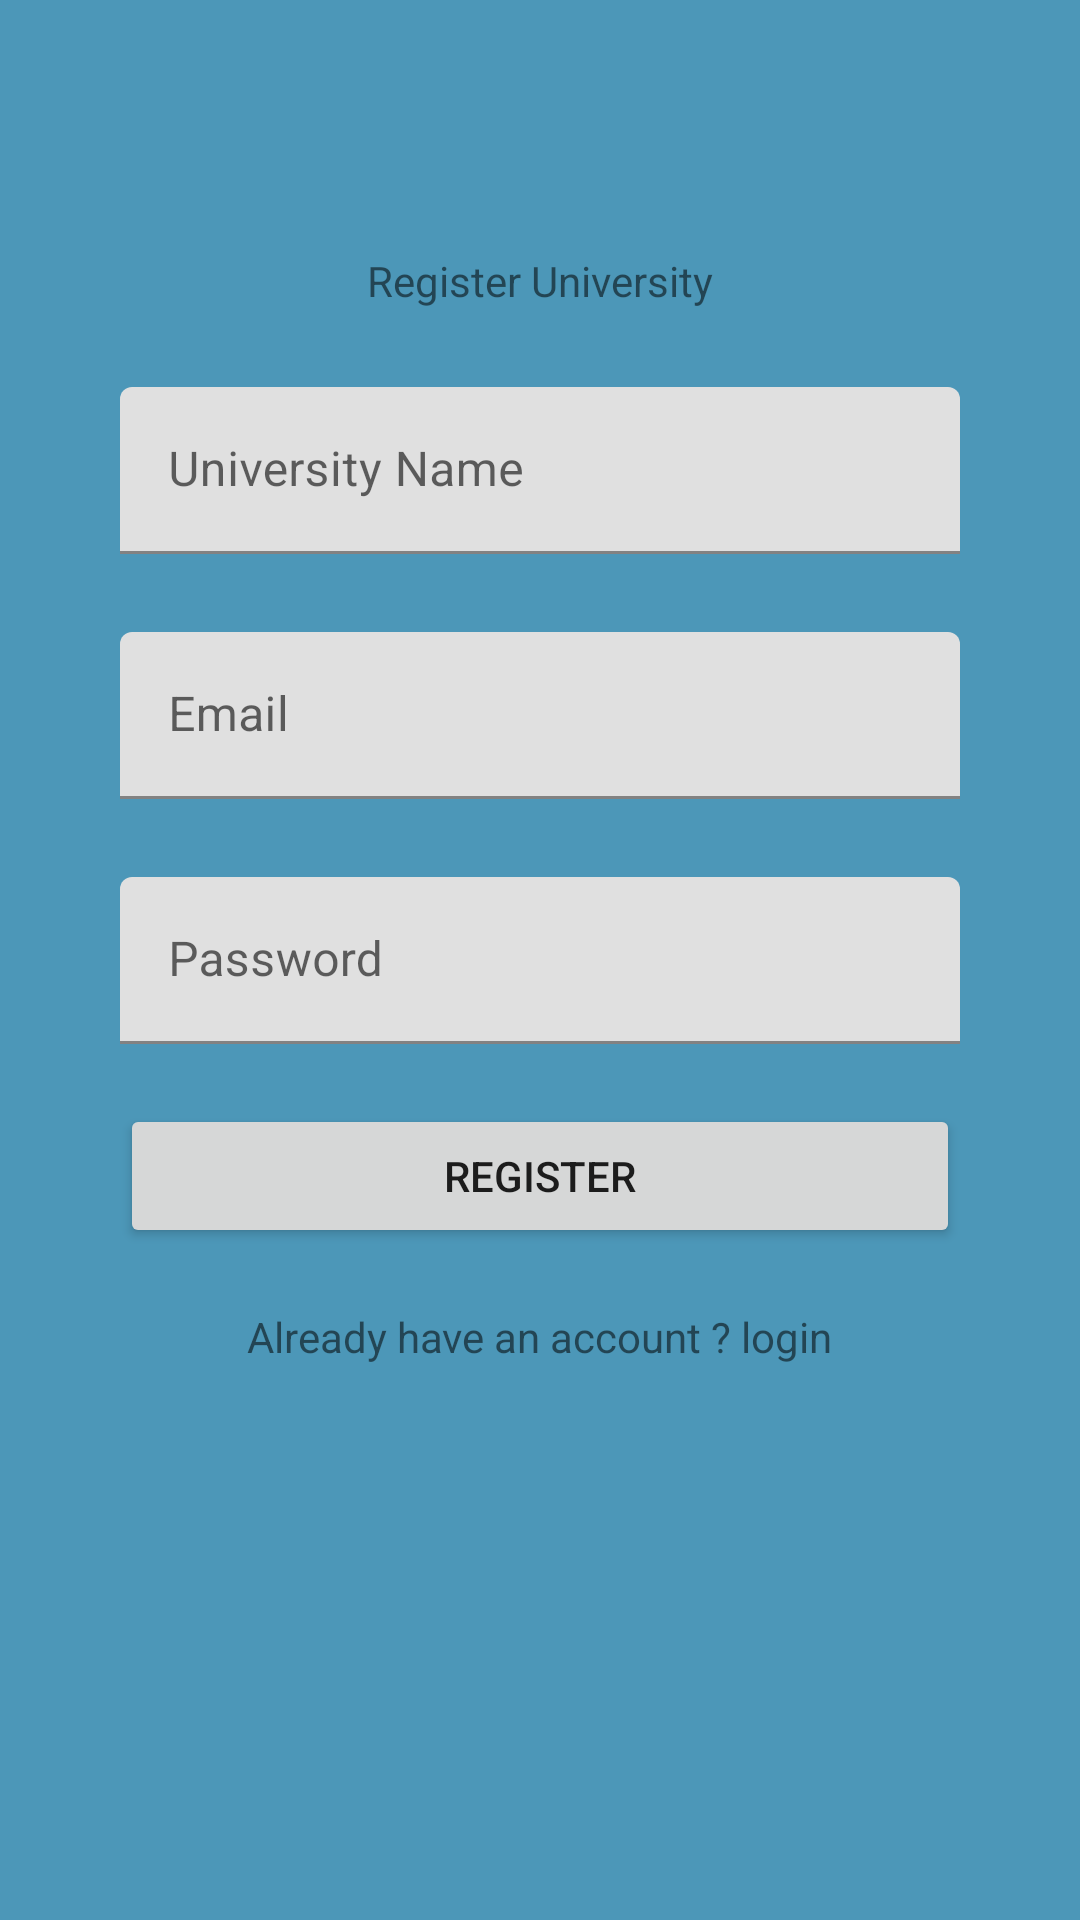

Here is an Android app screen rendered from its layout file. Give the layout XML and the strings, colors and styles it references.
<!-- AndroidManifest.xml: application theme Theme.LiteChats -->
<!-- res/layout/activity_register_university.xml -->
<?xml version="1.0" encoding="utf-8"?>
<ScrollView xmlns:android="http://schemas.android.com/apk/res/android"
    xmlns:app="http://schemas.android.com/apk/res-auto"
    xmlns:tools="http://schemas.android.com/tools"
    android:layout_width="match_parent"
    android:padding="20dp"
    android:background="#4C97B8"
    android:layout_height="match_parent"
    tools:context=".RegisterUniversityActivity">


    <androidx.constraintlayout.widget.ConstraintLayout
        android:layout_width="match_parent"
        android:padding="20dp"
        android:background="#4C97B8"
        android:layout_height="match_parent"

        >

        <TextView
            android:id="@+id/textView"
            android:layout_width="wrap_content"
            android:layout_height="wrap_content"
            android:layout_marginTop="44dp"
            android:text="Register University"
            app:layout_constraintEnd_toEndOf="parent"
            app:layout_constraintStart_toStartOf="parent"
            app:layout_constraintTop_toTopOf="parent" />

        <com.google.android.material.textfield.TextInputLayout
            android:id="@+id/fullNameTIL"
            android:layout_width="match_parent"
            android:layout_height="wrap_content"
            android:layout_marginTop="16dp"
            app:layout_constraintTop_toBottomOf="@+id/textView"
            tools:layout_editor_absoluteX="28dp">

            <EditText
                android:id="@+id/universityName"
                android:layout_width="match_parent"
                android:layout_height="wrap_content"
                android:layout_marginTop="10dp"
                android:hint="University Name"
                android:inputType="text"
                android:textColorHint="#CC1587" />
        </com.google.android.material.textfield.TextInputLayout>

        <com.google.android.material.textfield.TextInputLayout
            android:id="@+id/emailTIL"
            android:layout_width="match_parent"
            android:layout_height="wrap_content"
            android:layout_marginTop="16dp"
            app:layout_constraintTop_toBottomOf="@+id/fullNameTIL"
            tools:layout_editor_absoluteX="28dp">

            <EditText
                android:id="@+id/emailEtU"
                android:layout_width="match_parent"
                android:layout_height="wrap_content"
                android:layout_marginTop="10dp"
                android:hint="Email"
                android:inputType="textWebEmailAddress"
                android:textColorHint="#CC1587"/>

        </com.google.android.material.textfield.TextInputLayout>



        <com.google.android.material.textfield.TextInputLayout
            android:id="@+id/passwordTIL"
            android:layout_width="match_parent"
            android:layout_height="wrap_content"
            android:layout_marginTop="16dp"
            app:layout_constraintTop_toBottomOf="@+id/emailTIL"
            tools:layout_editor_absoluteX="28dp">
            <EditText
                android:id="@+id/passwordEtU"
                android:layout_width="match_parent"
                android:layout_height="wrap_content"
                android:layout_marginTop="10dp"
                android:hint="Password"
                android:inputType="textPassword"
                app:layout_constraintTop_toBottomOf="@+id/emailTIL"
                tools:layout_editor_absoluteX="16dp" />

        </com.google.android.material.textfield.TextInputLayout>



        <Button
            android:id="@+id/registerBtnU"
            android:layout_width="match_parent"
            android:layout_height="wrap_content"
            android:layout_marginTop="20dp"
            android:text="Register"
            app:layout_constraintTop_toBottomOf="@+id/passwordTIL"
            tools:layout_editor_absoluteX="-43dp" />

        <TextView
            android:id="@+id/have_accoutnTvU"
            android:layout_width="wrap_content"
            android:layout_height="wrap_content"
            android:layout_marginTop="20dp"
            android:text="Already have an account ? login"
            app:layout_constraintEnd_toEndOf="parent"
            app:layout_constraintStart_toStartOf="parent"
            app:layout_constraintTop_toBottomOf="@+id/registerBtnU" />




    </androidx.constraintlayout.widget.ConstraintLayout>




</ScrollView>
<!-- resources referenced by this layout -->
<resources>
  <style name="Theme.LiteChats" parent="Theme.MaterialComponents.DayNight.DarkActionBar">
          
          <item name="colorPrimary">@color/purple_500</item>
          <item name="colorPrimaryVariant">@color/purple_700</item>
          <item name="colorOnPrimary">@color/white</item>
          
          <item name="colorSecondary">@color/teal_200</item>
          <item name="colorSecondaryVariant">@color/teal_700</item>
          <item name="colorOnSecondary">@color/black</item>
          
          <item name="android:statusBarColor" tools:targetApi="l">?attr/colorPrimaryVariant</item>
          
      </style>
  <!-- not gathered from this repository: default colours our renderer supplied (Android Studio template values) -->
  <color name="purple_500">#FF6200EE</color>
  <color name="purple_700">#FF3700B3</color>
  <color name="teal_200">#FF03DAC5</color>
  <color name="teal_700">#FF018786</color>
  <color name="black">#FF000000</color>
  <color name="white">#FFFFFFFF</color>
</resources>
